Labelled photos from "trash", an image-classification folder in nlhtrung00/jetson-project. The possible labels are: Coca-Cola, Fanta, Mirinda, Pepsi, Red Bull, Sprite, Sting.

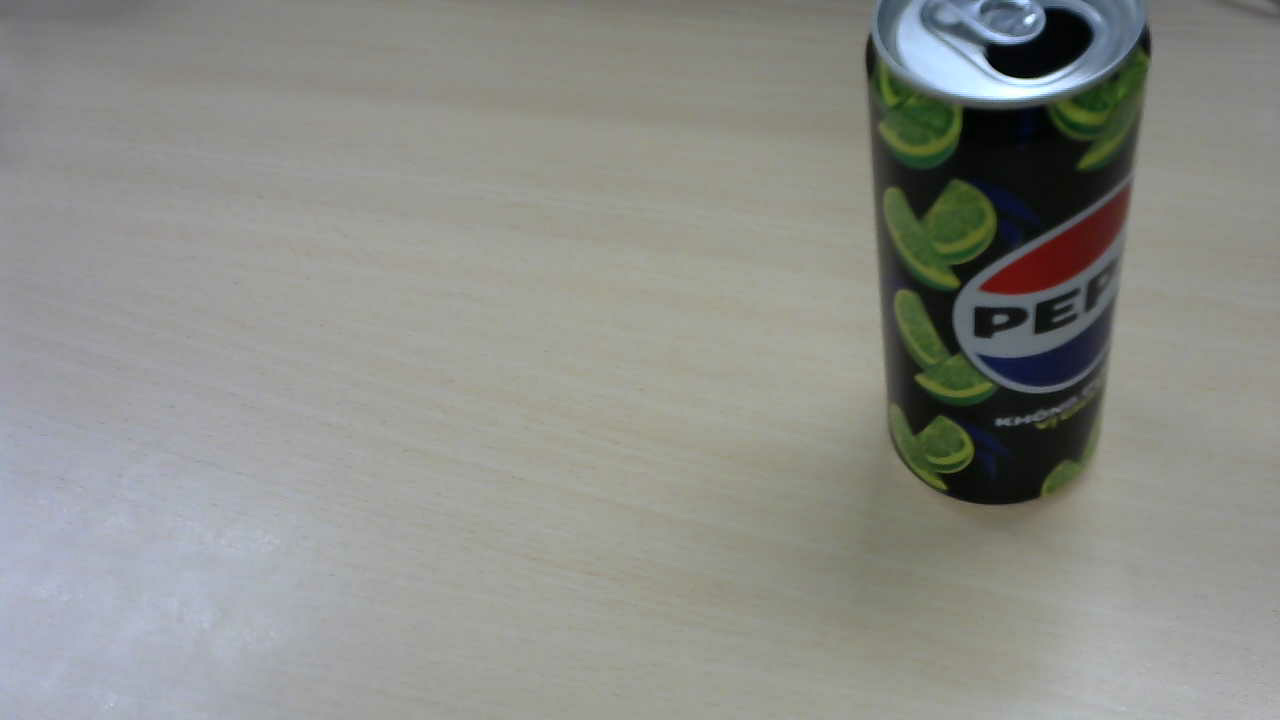
Label: Pepsi

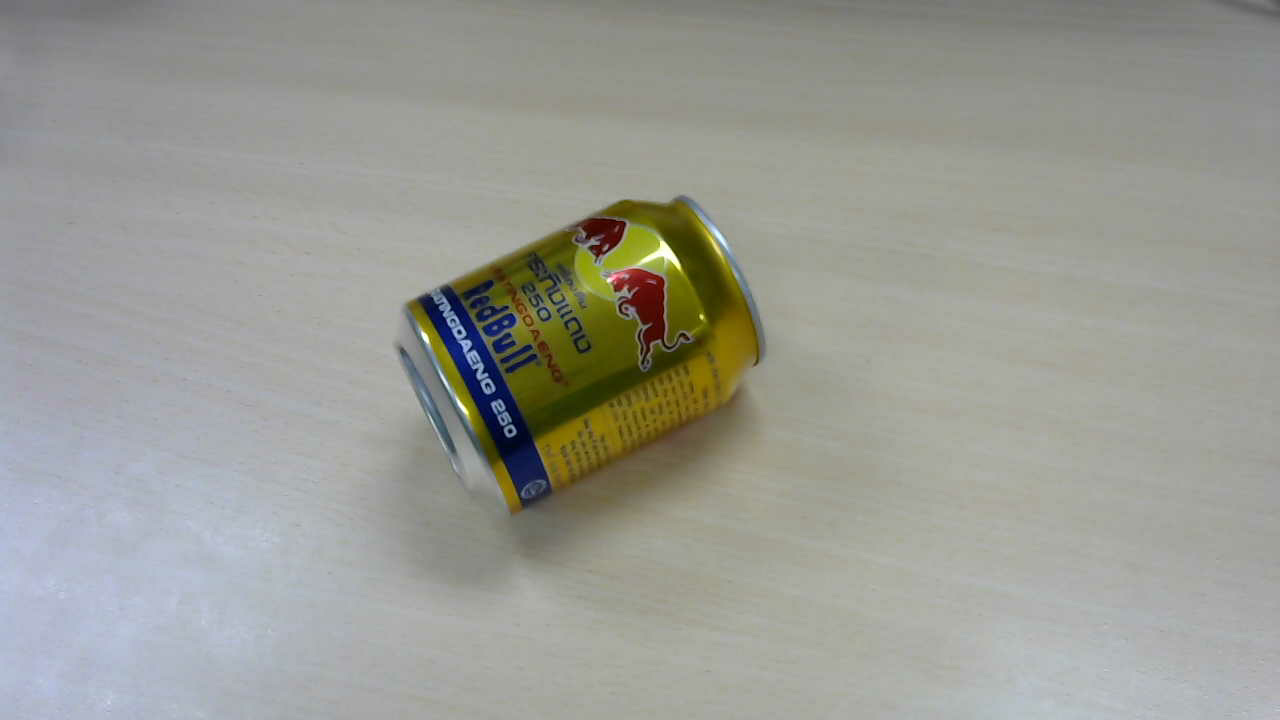
Label: Red Bull

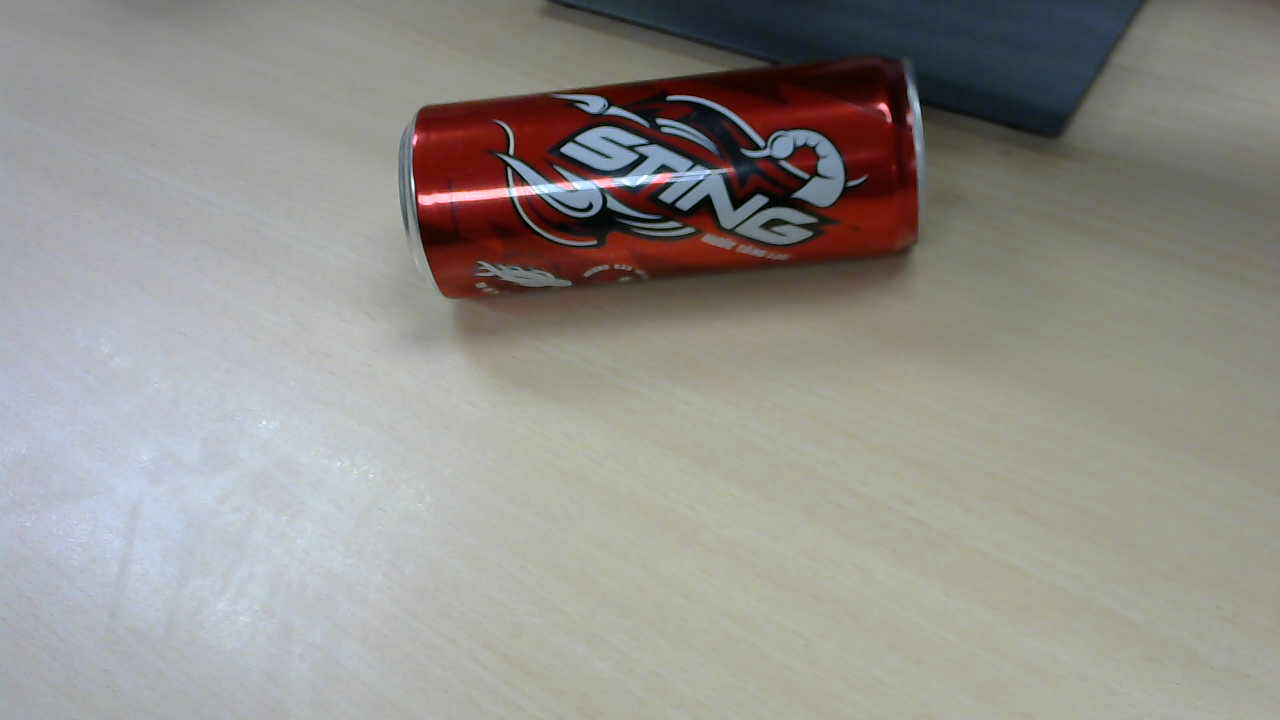
Label: Sting

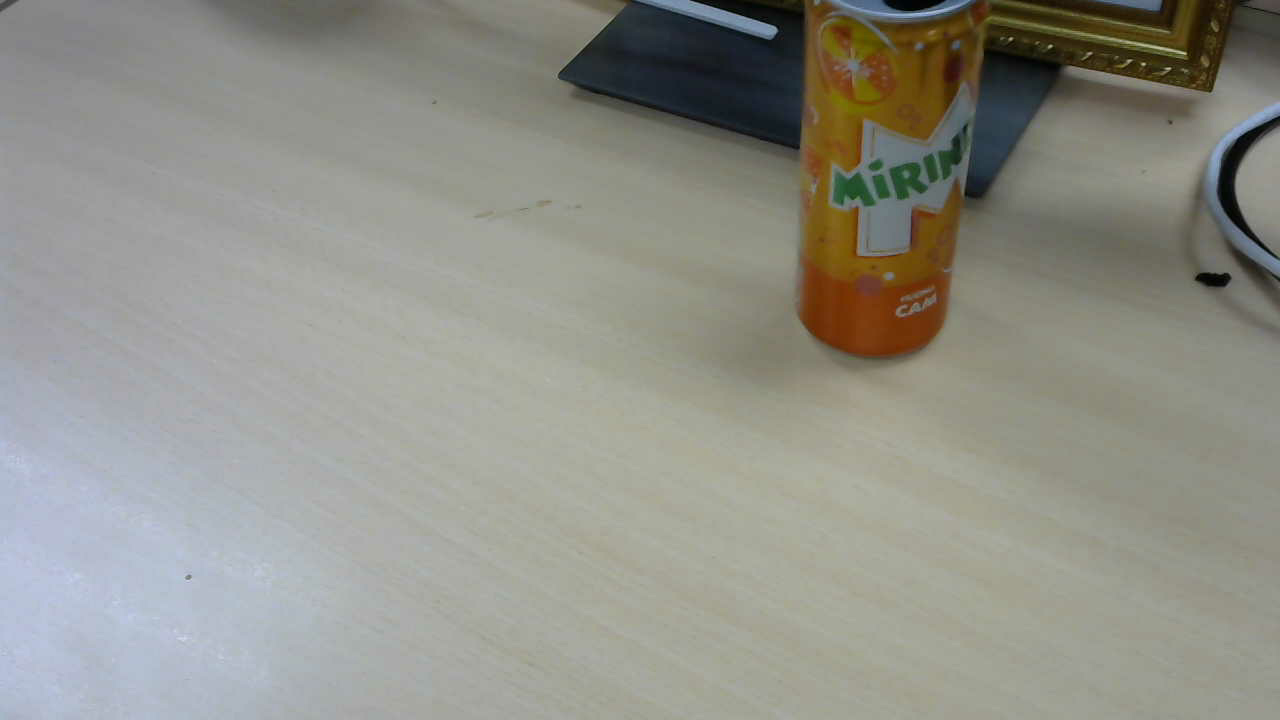
Label: Mirinda

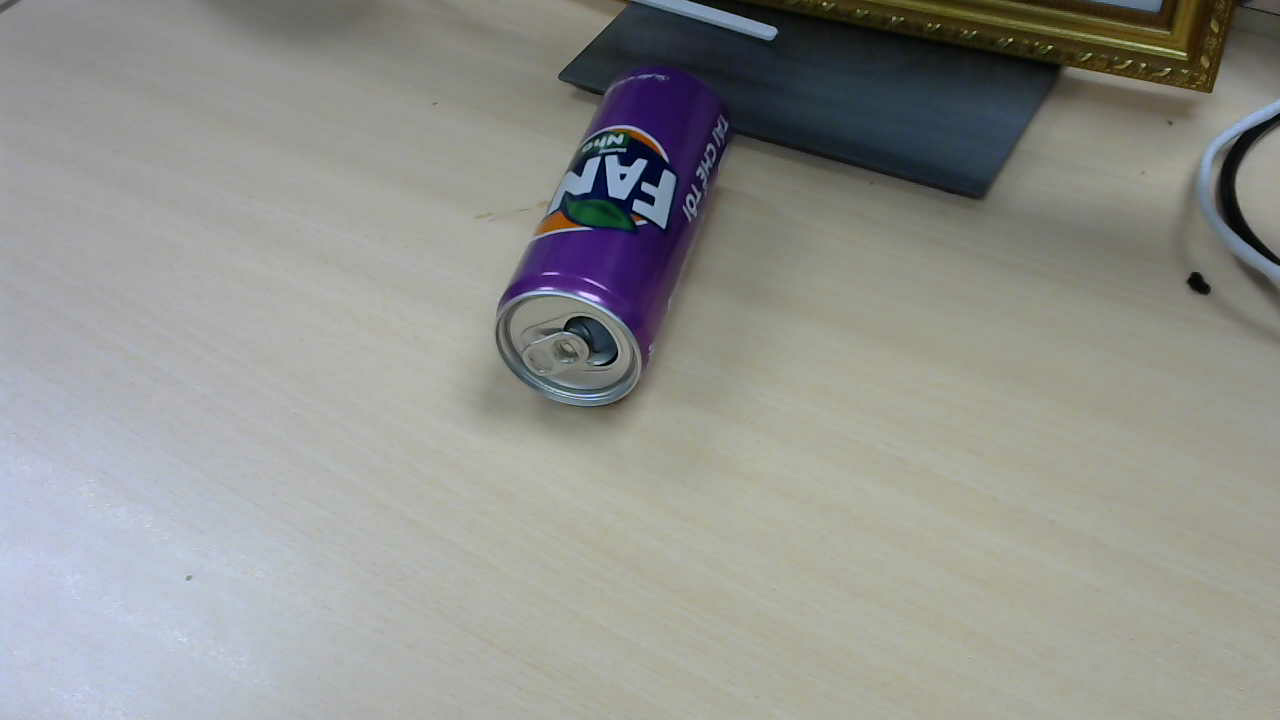
Label: Fanta

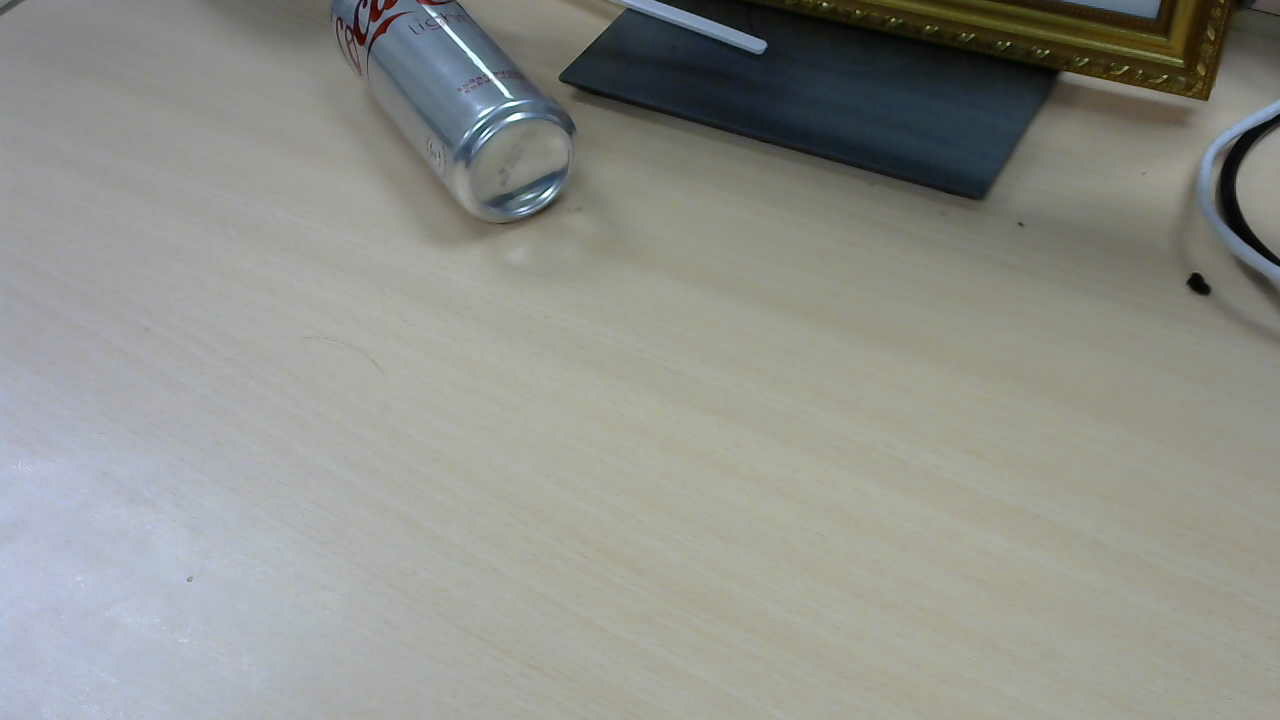
Label: Coca-Cola
